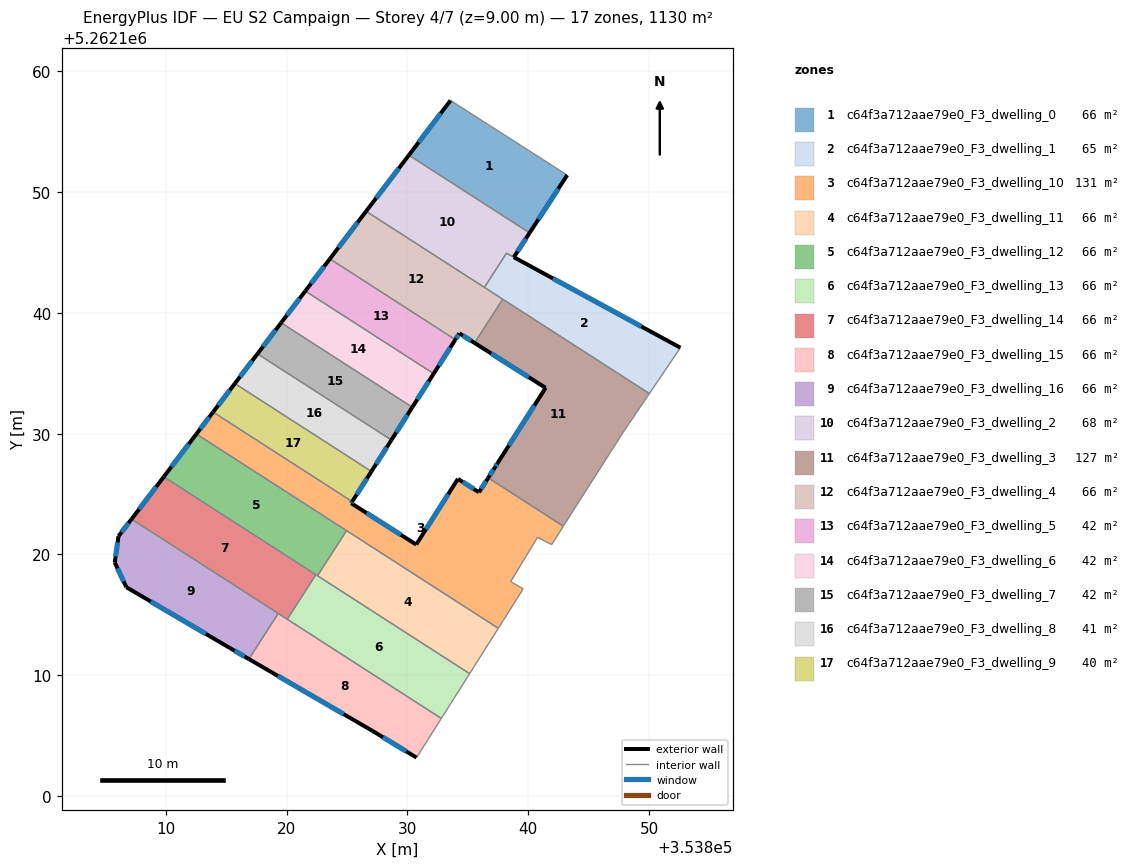
=== STOREY PLAN SPEC (per zone: floor XY polygon, exterior-wall plan segments, windows/doors) ===
zone 1: c64f3a712aae79e0_F3_dwelling_0  (66.4 m²)
  floor: (353843.23, 5262151.41) (353840.11, 5262146.62) (353830.12, 5262153.06) (353833.57, 5262157.59)
  exterior wall: (353833.57, 5262157.59) – (353830.12, 5262153.06)  [5.7 m]
    window: (353832.76, 5262156.52) – (353830.93, 5262154.12)  [4.8 m²]
  exterior wall: (353840.11, 5262146.62) – (353843.23, 5262151.41)  [5.7 m]
    window: (353840.84, 5262147.75) – (353842.50, 5262150.28)  [4.8 m²]
  interior walls: 2
zone 2: c64f3a712aae79e0_F3_dwelling_1  (64.8 m²)
  floor: (353852.60, 5262137.12) (353850.03, 5262133.32) (353836.37, 5262142.11) (353838.20, 5262144.94) (353838.81, 5262144.61)
  exterior wall: (353852.60, 5262137.12) – (353838.81, 5262144.61)  [15.7 m]
    window: (353849.36, 5262138.88) – (353842.05, 5262142.85)  [13.2 m²]
  interior walls: 5
zone 3: c64f3a712aae79e0_F3_dwelling_10  (131.3 m²)
  floor: (353836.69, 5262126.34) (353842.91, 5262122.34) (353841.93, 5262120.82) (353840.77, 5262121.42) (353838.55, 5262117.75) (353839.58, 5262117.15) (353837.52, 5262113.89) (353812.53, 5262129.97) (353813.91, 5262131.79) (353825.43, 5262124.38) (353825.34, 5262124.24) (353830.73, 5262120.82) (353834.18, 5262126.26) (353835.90, 5262125.16) (353835.92, 5262125.15)
  exterior wall: (353813.91, 5262131.79) – (353812.53, 5262129.97)  [2.3 m]
    window: (353813.59, 5262131.36) – (353812.85, 5262130.40)  [1.9 m²]
  exterior wall: (353825.34, 5262124.24) – (353825.43, 5262124.38)  [0.2 m]
    window: (353825.36, 5262124.27) – (353825.41, 5262124.34)  [0.1 m²]
  exterior wall: (353830.73, 5262120.82) – (353825.34, 5262124.24)  [6.4 m]
    window: (353829.46, 5262121.62) – (353826.61, 5262123.44)  [5.4 m²]
  exterior wall: (353834.18, 5262126.26) – (353830.73, 5262120.82)  [6.4 m]
    window: (353833.37, 5262124.98) – (353831.54, 5262122.09)  [5.4 m²]
  exterior wall: (353835.90, 5262125.16) – (353834.18, 5262126.26)  [2.0 m]
    window: (353835.49, 5262125.42) – (353834.58, 5262126.00)  [1.7 m²]
  exterior wall: (353835.92, 5262125.15) – (353835.90, 5262125.16)  [0.0 m]
  exterior wall: (353836.69, 5262126.34) – (353835.92, 5262125.15)  [1.4 m]
    window: (353836.51, 5262126.06) – (353836.10, 5262125.43)  [1.2 m²]
  interior walls: 9
zone 4: c64f3a712aae79e0_F3_dwelling_11  (66.4 m²)
  floor: (353837.52, 5262113.89) (353835.15, 5262110.13) (353822.55, 5262118.24) (353824.96, 5262121.97)
  interior walls: 4
zone 5: c64f3a712aae79e0_F3_dwelling_12  (66.4 m²)
  floor: (353824.96, 5262121.97) (353822.55, 5262118.24) (353809.83, 5262126.43) (353812.53, 5262129.97)
  exterior wall: (353812.53, 5262129.97) – (353809.83, 5262126.43)  [4.5 m]
    window: (353811.89, 5262129.14) – (353810.46, 5262127.26)  [3.8 m²]
  interior walls: 4
zone 6: c64f3a712aae79e0_F3_dwelling_13  (66.4 m²)
  floor: (353835.15, 5262110.13) (353832.80, 5262106.42) (353820.05, 5262114.64) (353822.42, 5262118.32)
  interior walls: 5
zone 7: c64f3a712aae79e0_F3_dwelling_14  (66.5 m²)
  floor: (353822.42, 5262118.32) (353820.05, 5262114.64) (353807.16, 5262122.93) (353809.83, 5262126.43)
  exterior wall: (353809.83, 5262126.43) – (353807.16, 5262122.93)  [4.4 m]
    window: (353809.20, 5262125.61) – (353807.79, 5262123.75)  [3.7 m²]
  interior walls: 4
zone 8: c64f3a712aae79e0_F3_dwelling_15  (66.5 m²)
  floor: (353832.80, 5262106.42) (353830.75, 5262103.18) (353827.12, 5262105.38) (353816.87, 5262111.34) (353819.30, 5262115.12)
  exterior wall: (353827.12, 5262105.38) – (353830.75, 5262103.18)  [4.2 m]
    window: (353827.98, 5262104.87) – (353829.90, 5262103.70)  [3.6 m²]
  exterior wall: (353816.87, 5262111.34) – (353827.12, 5262105.38)  [11.9 m]
    window: (353819.28, 5262109.94) – (353824.72, 5262106.78)  [10.0 m²]
  interior walls: 4
zone 9: c64f3a712aae79e0_F3_dwelling_16  (66.5 m²)
  floor: (353819.30, 5262115.12) (353816.87, 5262111.34) (353815.33, 5262112.24) (353806.73, 5262117.29) (353805.77, 5262119.33) (353806.08, 5262121.51) (353807.16, 5262122.93)
  exterior wall: (353815.33, 5262112.24) – (353816.87, 5262111.34)  [1.8 m]
    window: (353815.69, 5262112.03) – (353816.51, 5262111.55)  [1.5 m²]
  exterior wall: (353806.73, 5262117.29) – (353815.33, 5262112.24)  [10.0 m]
    window: (353808.75, 5262116.10) – (353813.31, 5262113.43)  [8.4 m²]
  exterior wall: (353805.77, 5262119.33) – (353806.73, 5262117.29)  [2.3 m]
    window: (353805.99, 5262118.85) – (353806.50, 5262117.77)  [1.9 m²]
  exterior wall: (353806.08, 5262121.51) – (353805.77, 5262119.33)  [2.2 m]
    window: (353806.01, 5262121.00) – (353805.84, 5262119.84)  [1.9 m²]
  exterior wall: (353807.16, 5262122.93) – (353806.08, 5262121.51)  [1.8 m]
    window: (353806.91, 5262122.60) – (353806.33, 5262121.84)  [1.5 m²]
  interior walls: 2
zone 10: c64f3a712aae79e0_F3_dwelling_2  (68.1 m²)
  floor: (353840.11, 5262146.62) (353838.81, 5262144.61) (353838.20, 5262144.94) (353836.37, 5262142.11) (353826.58, 5262148.41) (353830.12, 5262153.06)
  exterior wall: (353830.12, 5262153.06) – (353826.58, 5262148.41)  [5.8 m]
    window: (353829.29, 5262151.97) – (353827.41, 5262149.50)  [4.9 m²]
  exterior wall: (353838.81, 5262144.61) – (353840.11, 5262146.62)  [2.4 m]
    window: (353839.11, 5262145.08) – (353839.81, 5262146.15)  [2.0 m²]
  interior walls: 4
zone 11: c64f3a712aae79e0_F3_dwelling_3  (126.7 m²)
  floor: (353850.03, 5262133.32) (353847.83, 5262130.06) (353842.91, 5262122.34) (353836.69, 5262126.34) (353837.25, 5262127.23) (353837.47, 5262127.57) (353841.44, 5262133.79) (353835.56, 5262137.51) (353837.89, 5262141.13)
  exterior wall: (353837.47, 5262127.57) – (353837.25, 5262127.23)  [0.4 m]
    window: (353837.42, 5262127.49) – (353837.30, 5262127.31)  [0.3 m²]
  exterior wall: (353841.44, 5262133.79) – (353837.47, 5262127.57)  [7.4 m]
    window: (353840.50, 5262132.33) – (353838.40, 5262129.03)  [6.2 m²]
  exterior wall: (353835.56, 5262137.51) – (353841.44, 5262133.79)  [7.0 m]
    window: (353836.94, 5262136.64) – (353840.06, 5262134.67)  [5.9 m²]
  exterior wall: (353837.25, 5262127.23) – (353836.69, 5262126.34)  [1.0 m]
    window: (353837.12, 5262127.02) – (353836.82, 5262126.55)  [0.9 m²]
  interior walls: 5
zone 12: c64f3a712aae79e0_F3_dwelling_4  (66.5 m²)
  floor: (353837.89, 5262141.13) (353835.56, 5262137.51) (353834.30, 5262138.31) (353833.97, 5262137.79) (353823.58, 5262144.47) (353826.58, 5262148.41)
  exterior wall: (353826.58, 5262148.41) – (353823.58, 5262144.47)  [5.0 m]
    window: (353825.87, 5262147.49) – (353824.28, 5262145.40)  [4.2 m²]
  exterior wall: (353834.30, 5262138.31) – (353835.56, 5262137.51)  [1.5 m]
    window: (353834.59, 5262138.12) – (353835.26, 5262137.70)  [1.3 m²]
  exterior wall: (353833.97, 5262137.79) – (353834.30, 5262138.31)  [0.6 m]
    window: (353834.05, 5262137.91) – (353834.22, 5262138.19)  [0.5 m²]
  interior walls: 4
zone 13: c64f3a712aae79e0_F3_dwelling_5  (41.8 m²)
  floor: (353833.97, 5262137.79) (353832.17, 5262134.97) (353821.54, 5262141.81) (353823.58, 5262144.47)
  exterior wall: (353823.58, 5262144.47) – (353821.54, 5262141.81)  [3.4 m]
    window: (353823.10, 5262143.85) – (353822.02, 5262142.43)  [2.8 m²]
  exterior wall: (353832.17, 5262134.97) – (353833.97, 5262137.79)  [3.3 m]
    window: (353832.59, 5262135.63) – (353833.55, 5262137.12)  [2.8 m²]
  interior walls: 2
zone 14: c64f3a712aae79e0_F3_dwelling_6  (42.1 m²)
  floor: (353832.17, 5262134.97) (353830.40, 5262132.19) (353819.54, 5262139.18) (353821.54, 5262141.81)
  exterior wall: (353821.54, 5262141.81) – (353819.54, 5262139.18)  [3.3 m]
    window: (353821.07, 5262141.19) – (353820.01, 5262139.80)  [2.8 m²]
  exterior wall: (353830.40, 5262132.19) – (353832.17, 5262134.97)  [3.3 m]
    window: (353830.82, 5262132.84) – (353831.76, 5262134.31)  [2.8 m²]
  interior walls: 2
zone 15: c64f3a712aae79e0_F3_dwelling_7  (42.0 m²)
  floor: (353830.40, 5262132.19) (353828.67, 5262129.47) (353817.58, 5262136.61) (353819.54, 5262139.18)
  exterior wall: (353819.54, 5262139.18) – (353817.58, 5262136.61)  [3.2 m]
    window: (353819.08, 5262138.58) – (353818.04, 5262137.21)  [2.7 m²]
  exterior wall: (353828.67, 5262129.47) – (353830.40, 5262132.19)  [3.2 m]
    window: (353829.08, 5262130.11) – (353830.00, 5262131.55)  [2.7 m²]
  interior walls: 2
zone 16: c64f3a712aae79e0_F3_dwelling_8  (41.0 m²)
  floor: (353828.67, 5262129.47) (353827.02, 5262126.87) (353815.71, 5262134.15) (353817.58, 5262136.61)
  exterior wall: (353817.58, 5262136.61) – (353815.71, 5262134.15)  [3.1 m]
    window: (353817.14, 5262136.03) – (353816.15, 5262134.73)  [2.6 m²]
  exterior wall: (353827.02, 5262126.87) – (353828.67, 5262129.47)  [3.1 m]
    window: (353827.41, 5262127.48) – (353828.28, 5262128.86)  [2.6 m²]
  interior walls: 2
zone 17: c64f3a712aae79e0_F3_dwelling_9  (40.2 m²)
  floor: (353827.02, 5262126.87) (353825.43, 5262124.38) (353813.91, 5262131.79) (353815.71, 5262134.15)
  exterior wall: (353815.71, 5262134.15) – (353813.91, 5262131.79)  [3.0 m]
    window: (353815.29, 5262133.60) – (353814.33, 5262132.34)  [2.5 m²]
  exterior wall: (353825.43, 5262124.38) – (353827.02, 5262126.87)  [3.0 m]
    window: (353825.80, 5262124.96) – (353826.64, 5262126.29)  [2.5 m²]
  interior walls: 2

=== DERIVED (storey summary) ===
Building: EU S2 Campaign
Storey: 4 of 7  (floor level z = 9.00 m)
Storey gross floor area: 1129.6 m²
Zones on this storey: 17
  - c64f3a712aae79e0_F3_dwelling_0: floor 66.4 m²; exterior wall 11.4 m (34.2 m²); 2 window(s) 9.6 m²; WWR 28.1%
  - c64f3a712aae79e0_F3_dwelling_1: floor 64.8 m²; exterior wall 15.7 m (47.1 m²); 1 window(s) 13.2 m²; WWR 28.1%
  - c64f3a712aae79e0_F3_dwelling_10: floor 131.3 m²; exterior wall 18.7 m (56.2 m²); 6 window(s) 15.8 m²; WWR 28.1%
  - c64f3a712aae79e0_F3_dwelling_11: floor 66.4 m²
  - c64f3a712aae79e0_F3_dwelling_12: floor 66.4 m²; exterior wall 4.5 m (13.4 m²); 1 window(s) 3.8 m²; WWR 28.1%
  - c64f3a712aae79e0_F3_dwelling_13: floor 66.4 m²
  - c64f3a712aae79e0_F3_dwelling_14: floor 66.5 m²; exterior wall 4.4 m (13.2 m²); 1 window(s) 3.7 m²; WWR 28.1%
  - c64f3a712aae79e0_F3_dwelling_15: floor 66.5 m²; exterior wall 16.1 m (48.3 m²); 2 window(s) 13.6 m²; WWR 28.1%
  - c64f3a712aae79e0_F3_dwelling_16: floor 66.5 m²; exterior wall 18.0 m (54.0 m²); 5 window(s) 15.2 m²; WWR 28.1%
  - c64f3a712aae79e0_F3_dwelling_2: floor 68.1 m²; exterior wall 8.2 m (24.7 m²); 2 window(s) 7.0 m²; WWR 28.1%
  - c64f3a712aae79e0_F3_dwelling_3: floor 126.7 m²; exterior wall 15.8 m (47.4 m²); 4 window(s) 13.3 m²; WWR 28.1%
  - c64f3a712aae79e0_F3_dwelling_4: floor 66.5 m²; exterior wall 7.1 m (21.2 m²); 3 window(s) 6.0 m²; WWR 28.1%
  - c64f3a712aae79e0_F3_dwelling_5: floor 41.8 m²; exterior wall 6.7 m (20.1 m²); 2 window(s) 5.6 m²; WWR 28.1%
  - c64f3a712aae79e0_F3_dwelling_6: floor 42.1 m²; exterior wall 6.6 m (19.8 m²); 2 window(s) 5.6 m²; WWR 28.1%
  - c64f3a712aae79e0_F3_dwelling_7: floor 42.0 m²; exterior wall 6.5 m (19.4 m²); 2 window(s) 5.4 m²; WWR 28.1%
  - c64f3a712aae79e0_F3_dwelling_8: floor 41.0 m²; exterior wall 6.2 m (18.5 m²); 2 window(s) 5.2 m²; WWR 28.1%
  - c64f3a712aae79e0_F3_dwelling_9: floor 40.2 m²; exterior wall 5.9 m (17.8 m²); 2 window(s) 5.0 m²; WWR 28.1%
Zone adjacency (shared interzone walls):
  - c64f3a712aae79e0_F3_dwelling_0 ↔ c64f3a712aae79e0_F3_dwelling_2
  - c64f3a712aae79e0_F3_dwelling_1 ↔ c64f3a712aae79e0_F3_dwelling_2
  - c64f3a712aae79e0_F3_dwelling_1 ↔ c64f3a712aae79e0_F3_dwelling_3
  - c64f3a712aae79e0_F3_dwelling_1 ↔ c64f3a712aae79e0_F3_dwelling_4
  - c64f3a712aae79e0_F3_dwelling_10 ↔ c64f3a712aae79e0_F3_dwelling_11
  - c64f3a712aae79e0_F3_dwelling_10 ↔ c64f3a712aae79e0_F3_dwelling_12
  - c64f3a712aae79e0_F3_dwelling_10 ↔ c64f3a712aae79e0_F3_dwelling_3
  - c64f3a712aae79e0_F3_dwelling_10 ↔ c64f3a712aae79e0_F3_dwelling_9
  - c64f3a712aae79e0_F3_dwelling_11 ↔ c64f3a712aae79e0_F3_dwelling_12
  - c64f3a712aae79e0_F3_dwelling_11 ↔ c64f3a712aae79e0_F3_dwelling_13
  - c64f3a712aae79e0_F3_dwelling_12 ↔ c64f3a712aae79e0_F3_dwelling_13
  - c64f3a712aae79e0_F3_dwelling_12 ↔ c64f3a712aae79e0_F3_dwelling_14
  - c64f3a712aae79e0_F3_dwelling_13 ↔ c64f3a712aae79e0_F3_dwelling_14
  - c64f3a712aae79e0_F3_dwelling_13 ↔ c64f3a712aae79e0_F3_dwelling_15
  - c64f3a712aae79e0_F3_dwelling_14 ↔ c64f3a712aae79e0_F3_dwelling_15
  - c64f3a712aae79e0_F3_dwelling_14 ↔ c64f3a712aae79e0_F3_dwelling_16
  - c64f3a712aae79e0_F3_dwelling_15 ↔ c64f3a712aae79e0_F3_dwelling_16
  - c64f3a712aae79e0_F3_dwelling_2 ↔ c64f3a712aae79e0_F3_dwelling_4
  - c64f3a712aae79e0_F3_dwelling_3 ↔ c64f3a712aae79e0_F3_dwelling_4
  - c64f3a712aae79e0_F3_dwelling_4 ↔ c64f3a712aae79e0_F3_dwelling_5
  - c64f3a712aae79e0_F3_dwelling_5 ↔ c64f3a712aae79e0_F3_dwelling_6
  - c64f3a712aae79e0_F3_dwelling_6 ↔ c64f3a712aae79e0_F3_dwelling_7
  - c64f3a712aae79e0_F3_dwelling_7 ↔ c64f3a712aae79e0_F3_dwelling_8
  - c64f3a712aae79e0_F3_dwelling_8 ↔ c64f3a712aae79e0_F3_dwelling_9